Run: headless pygame with SDL's dummy video driver; simulated clock (each Clock.tick advances the game by its frame time, no real sleeping); random seed 0; keys injected as events and as key.get_pressed() state; no mouse input.
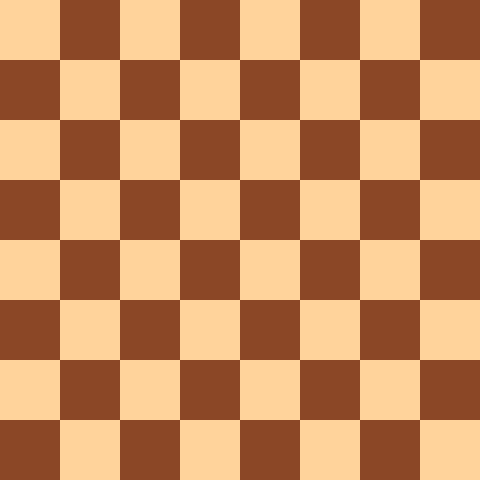
Frame 1 of 4 · flips 1–60 · no input
Frame 2 of 4 · flips 61–180 · tapped SPACE, RETURN · held RIGHT (→), D · screen unchanged from frame 1, image omitted
Frame 3 of 4 · flips 181–300 · held DOWN (↓), S · screen unchanged from frame 2, image omitted
Frame 4 of 4 · flips 301–420 · held LEFT (←), A, UP (↑), W · screen unchanged from frame 3, image omitted

The pygame program that drew these frames:

import pygame

pygame.init()

# Define colors
white = (255, 255, 255)
black = (0, 0, 0)

# Size of squares and board
squareSize = 60  # Size of each square
boardSize = 8  # 8x8 board
windowSize = [squareSize * boardSize, squareSize * boardSize]

# Set up the drawing window (size depends on the board size and square size)
screen = pygame.display.set_mode(windowSize, pygame.RESIZABLE)

# Title and Icon
pygame.display.set_caption("Chess")

def draw_chess_board(screen):
    colors = [pygame.Color("burlywood1"), pygame.Color("sienna4")]
    for row in range(boardSize):
        for col in range(boardSize):
            color = colors[(row + col) % 2]
            pygame.draw.rect(screen, color, (col * squareSize, row * squareSize, squareSize, squareSize))

running = True
while running:
    for event in pygame.event.get():
        if event.type == pygame.QUIT:
            running = False
        elif event.type == pygame.VIDEORESIZE:
            screen = pygame.display.set_mode((event.w, event.h), pygame.RESIZABLE)
    
    screen.fill(pygame.Color("grey24"))

    draw_chess_board(screen)
    pygame.display.flip()
